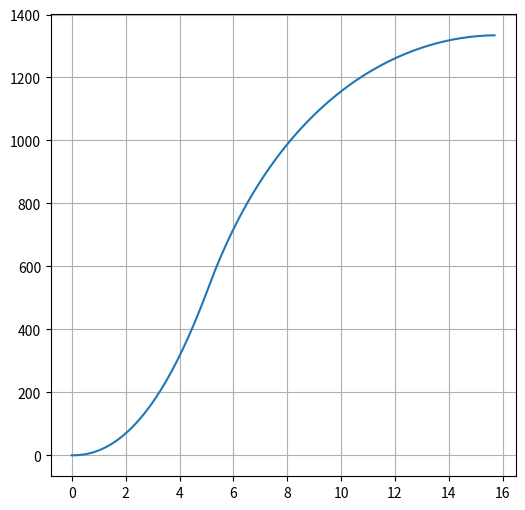

The script that saved this image:
import math
import numpy as np
import matplotlib.pyplot as plt

# https://medium.com/analytics-vidhya/flying-a-rocket-numerically-404ed271ee23
# Set parameters.
Ms = 50.0  # weight of rocket shell (kg)
g = 9.81  # acceleration due to gravity (m.s^{-2})
rho = 1.091  # Average air density (kg.m^{-3})
r = 0.5  # radius (m)
A = math.pi * r**2  # Maximum cross sectional area of the rocket (m^2)
ve = 325  # exhaust speed (m.s^{-1})
CD = 0.15  # drag coefficient


def rhs_rocket(u, g, ve, A, CD, rho, Mp_dot, Ms):
    h, v, Mp = u
    rhs = np.array(
        [
            v,
            -g + Mp_dot * ve / (Ms + Mp) - 0.5 * rho * v**2 * A * CD / (Ms + Mp),
            -Mp_dot,
        ]
    )
    return rhs


# Set initial conditions.
Mpo = 100.0  # initial weight of the rocket propellant (kg)
Mp_dot = 20.0  # burning rate at t=0
v0 = 0.0  # intial velocity
h0 = 0.0  # initial height


def euler_step(u, f, dt, *args):
    u_new = u + dt * f(u, *args)
    return u_new


T = 15.7  # length of the time interval
dt = 0.1  # time-step size
N = int(T / dt) + 1  # number of time steps
t = np.linspace(0.0, T, num=N)

# Create array to store the solution at each time step.
u = np.empty((N, 3))

# Set the initial conditions.
u[0] = np.array([h0, v0, Mpo])

# Time integration using Euler's method.
for n in range(N - 1):
    if n > 49:
        Mp_dot = 0.0  # Burning rate becomes zero after 5 seconds
    u[n + 1] = euler_step(u[n], rhs_rocket, dt, g, ve, A, CD, rho, Mp_dot, Ms)

u_max = u.max()

plt.figure(figsize=(6.0, 6.0))
plt.grid()
plt.plot(t, u[:, 0])
plt.show()
